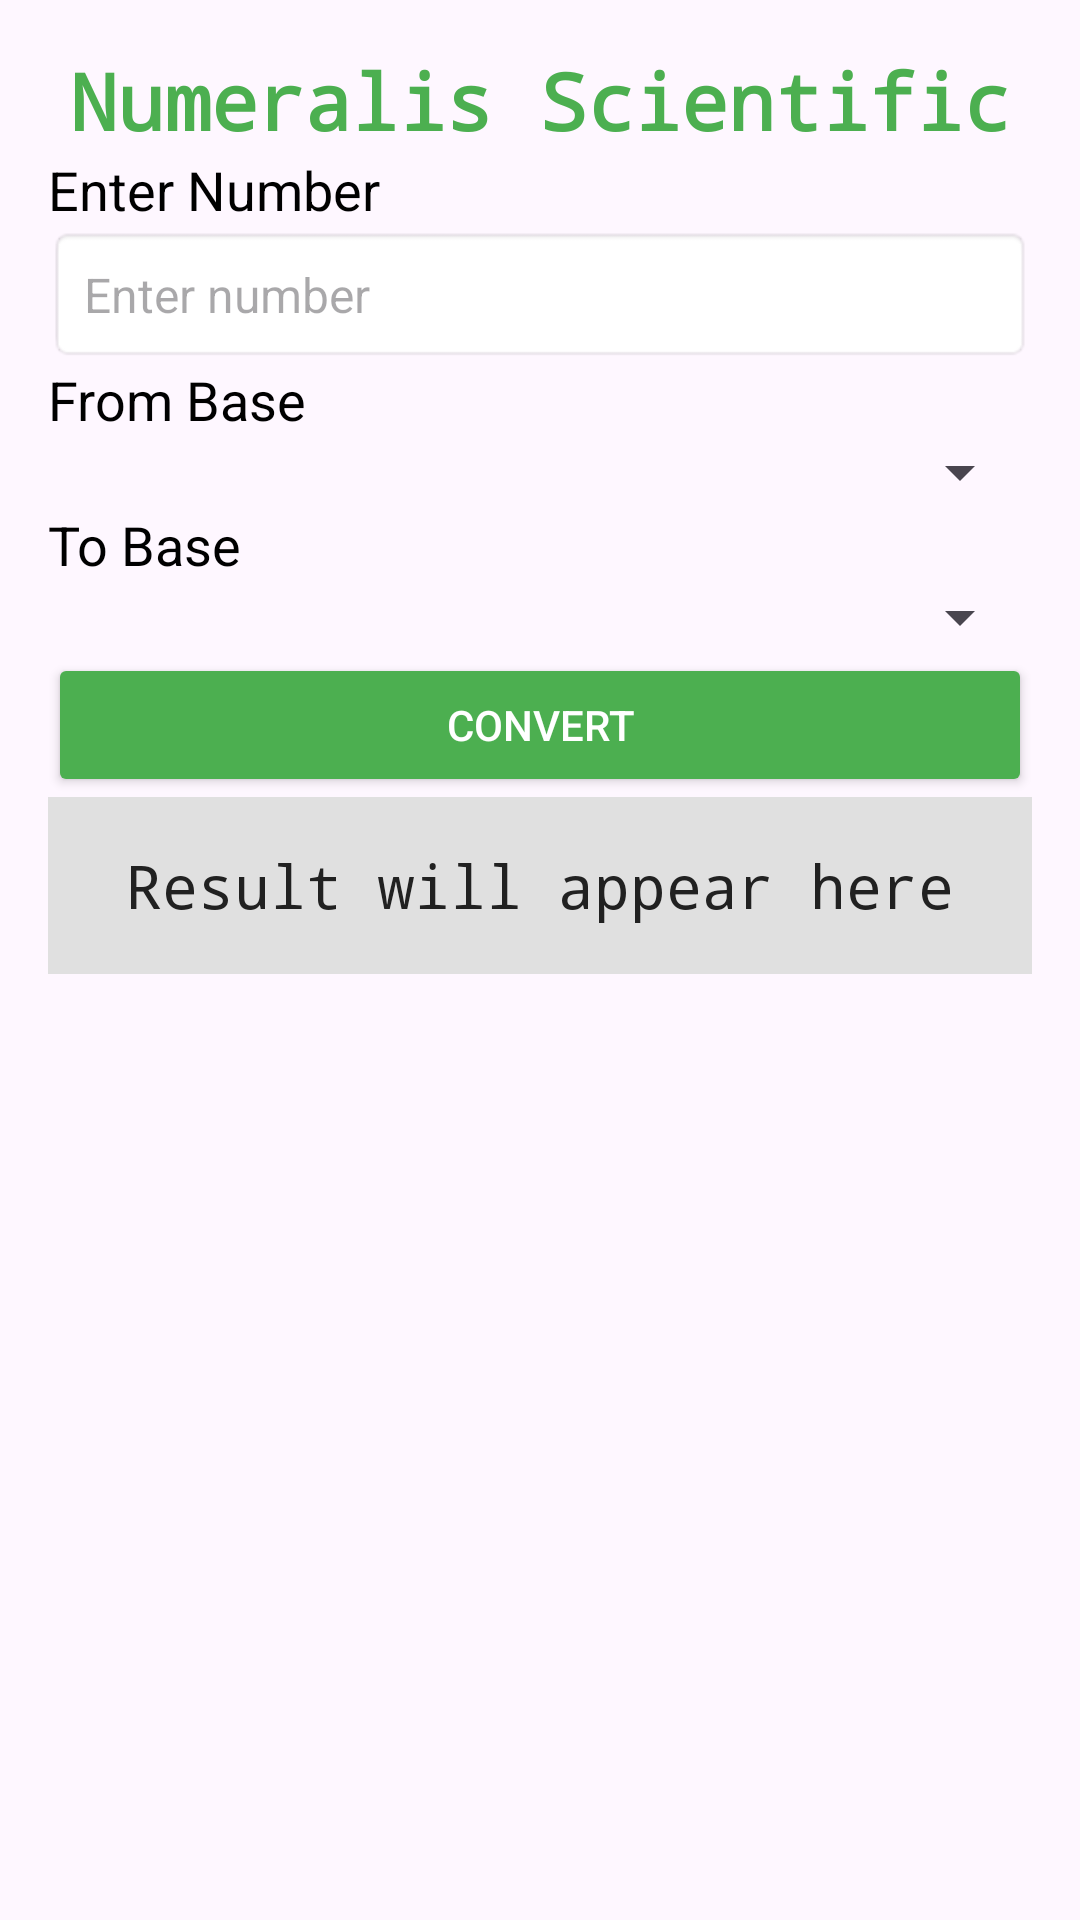

Android layout source for this screen:
<!-- AndroidManifest.xml: application theme Theme.Numeralis -->
<!-- res/layout/activity_base_conversion.xml -->
<?xml version="1.0" encoding="utf-8"?>
<androidx.constraintlayout.widget.ConstraintLayout
    xmlns:android="http://schemas.android.com/apk/res/android"
    xmlns:app="http://schemas.android.com/apk/res-auto"
    xmlns:tools="http://schemas.android.com/tools"
    android:id="@+id/main"
    android:layout_width="match_parent"
    android:layout_height="match_parent"
    android:padding="16dp"
    tools:context=".activities.math.BaseConversionActivity">

    <TextView
        android:id="@+id/titleText"
        android:layout_width="wrap_content"
        android:layout_height="wrap_content"
        android:text="@string/app_name"
        android:textColor="#4CAF50"
        android:textSize="26sp"
        android:textStyle="bold"
        android:fontFamily="monospace"
        app:layout_constraintTop_toTopOf="parent"
        app:layout_constraintStart_toStartOf="parent"
        app:layout_constraintEnd_toEndOf="parent"
        android:layout_marginBottom="24dp"/>

    <TextView
        android:id="@+id/enterNumberLabel"
        android:layout_width="wrap_content"
        android:layout_height="wrap_content"
        android:text="Enter Number"
        android:textSize="18sp"
        android:textColor="#000000"
        app:layout_constraintTop_toBottomOf="@id/titleText"
        app:layout_constraintStart_toStartOf="parent"/>

    <EditText
        android:id="@+id/inputNumber"
        android:layout_width="0dp"
        android:layout_height="wrap_content"
        android:hint="Enter number"
        android:inputType="text"
        android:textSize="16sp"
        android:padding="12dp"
        android:background="@android:drawable/editbox_background"
        app:layout_constraintTop_toBottomOf="@id/enterNumberLabel"
        app:layout_constraintStart_toStartOf="parent"
        app:layout_constraintEnd_toEndOf="parent"
        android:layout_marginBottom="16dp"/>

    <TextView
        android:id="@+id/fromBaseLabel"
        android:layout_width="wrap_content"
        android:layout_height="wrap_content"
        android:text="From Base"
        android:textSize="18sp"
        android:textColor="#000000"
        app:layout_constraintTop_toBottomOf="@id/inputNumber"
        app:layout_constraintStart_toStartOf="parent"/>

    <Spinner
        android:id="@+id/fromBaseSpinner"
        android:layout_width="0dp"
        android:layout_height="wrap_content"
        app:layout_constraintTop_toBottomOf="@id/fromBaseLabel"
        app:layout_constraintStart_toStartOf="parent"
        app:layout_constraintEnd_toEndOf="parent"
        android:layout_marginBottom="16dp"/>

    <TextView
        android:id="@+id/toBaseLabel"
        android:layout_width="wrap_content"
        android:layout_height="wrap_content"
        android:text="To Base"
        android:textSize="18sp"
        android:textColor="#000000"
        app:layout_constraintTop_toBottomOf="@id/fromBaseSpinner"
        app:layout_constraintStart_toStartOf="parent"/>

    <Spinner
        android:id="@+id/toBaseSpinner"
        android:layout_width="0dp"
        android:layout_height="wrap_content"
        app:layout_constraintTop_toBottomOf="@id/toBaseLabel"
        app:layout_constraintStart_toStartOf="parent"
        app:layout_constraintEnd_toEndOf="parent"
        android:layout_marginBottom="16dp"/>

    <Button
        android:id="@+id/convertButton"
        android:layout_width="0dp"
        android:layout_height="wrap_content"
        android:text="Convert"
        android:backgroundTint="#4CAF50"
        android:textColor="#FFFFFF"
        android:padding="12dp"
        app:layout_constraintTop_toBottomOf="@id/toBaseSpinner"
        app:layout_constraintStart_toStartOf="parent"
        app:layout_constraintEnd_toEndOf="parent"
        android:layout_marginBottom="16dp"/>

    <TextView
        android:id="@+id/outputView"
        android:layout_width="0dp"
        android:layout_height="wrap_content"
        android:text="Result will appear here"
        android:textColor="#212121"
        android:textSize="20sp"
        android:fontFamily="monospace"
        android:gravity="center"
        android:padding="16dp"
        android:background="#E0E0E0"
        app:layout_constraintTop_toBottomOf="@id/convertButton"
        app:layout_constraintStart_toStartOf="parent"
        app:layout_constraintEnd_toEndOf="parent"
        android:layout_marginBottom="16dp"/>

</androidx.constraintlayout.widget.ConstraintLayout>
<!-- resources referenced by this layout -->
<resources>
  <string name="app_name">Numeralis Scientific</string>
  <style name="Theme.Numeralis" parent="Base.Theme.Numeralis" />
  <style name="Base.Theme.Numeralis" parent="Theme.Material3.DayNight.NoActionBar">
          
          
      </style>
</resources>
